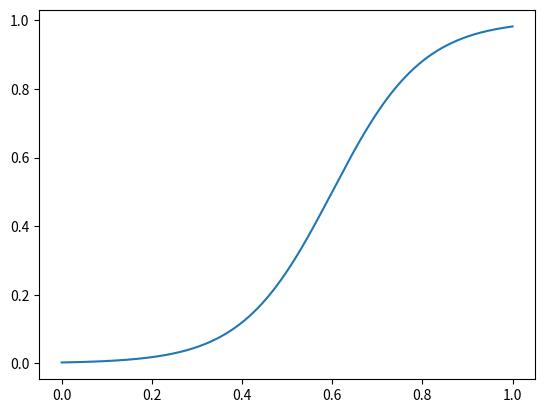

Python code for this plot:
# Generates psi function for resistance to grain dislodgement based on solid fraction
import numpy as np
from math import tanh
import matplotlib.pyplot as plt
xs = np.linspace(0, 1, 1000)

def psi(phi, c1 =0.5, w=5, phistar=0.6, c2=0.5):
    return c1*tanh(w*(phi-phistar))+c2

psiv = np.vectorize(psi)
ys = psiv(xs)#[psi(x) for x in xs]

plt.plot(xs, ys)
plt.show()